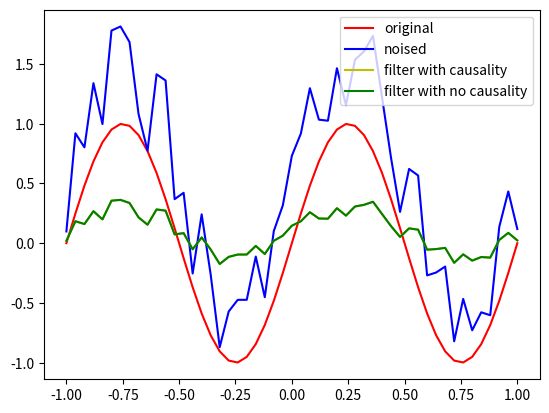

Write the Python code that produced this figure.
import numpy as np
from scipy import signal
from matplotlib import pyplot as plt

n = 51

t = np.linspace(-1., 1., n)
original = np.sin(2. * np.pi * t)
a =  np.sin(2. * np.pi * t) + np.random.rand(1, n)


temp1 = np.zeros_like(a)
for i in range(len(a)):
    for j in range(5):
        if (i-j) >= 0:
            temp1[i] += a[i-j] * 0.2

temp2 = np.zeros_like(a)
for i in range(len(a)):
    temp2[i] = a[i]*0.2
    for j in range(1,3):
        if (i-j) >= 0:
            temp2[i] += a[i-j] * 0.2
        if (i+j) < len(a):
            temp2[i] += a[i+j] * 0.2
# plt.plot(t, a[0], 'r-', t , original, 'b-', t, temp1[0] , 'y-', t, temp2[0], 'o-')
plt.plot(t , original,'r-',label='original')
plt.plot(t, a[0],'b-',label='noised')
plt.plot(t, temp1[0] , 'y-',label='filter with causality')
plt.plot(t, temp2[0], 'g-',label='filter with no causality')
plt.legend()
plt.show()
